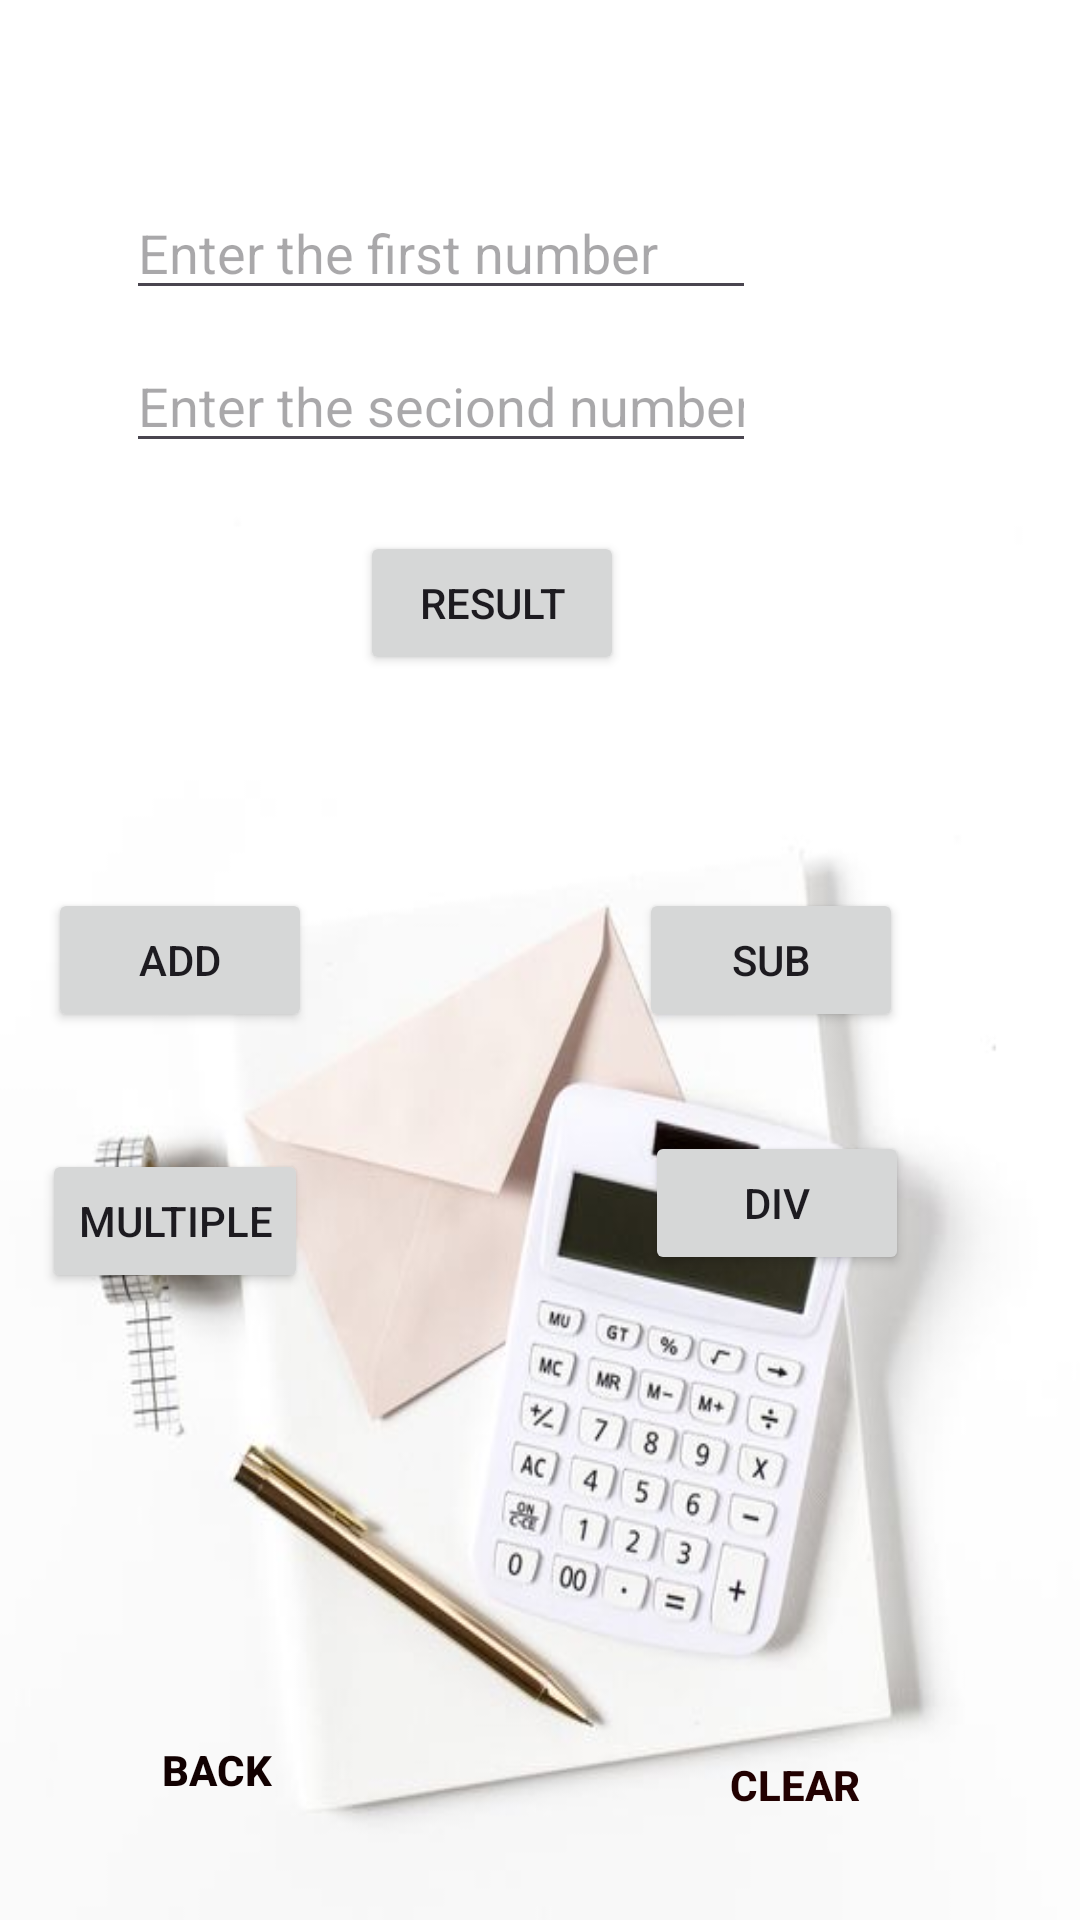

Reconstruct the res/layout file that produces this screen, plus the resources it refers to.
<!-- AndroidManifest.xml: application theme Theme.Androidpp -->
<!-- res/layout/activity_seventh.xml -->
<?xml version="1.0" encoding="utf-8"?>
<RelativeLayout xmlns:android="http://schemas.android.com/apk/res/android"
    xmlns:app="http://schemas.android.com/apk/res-auto"
    xmlns:tools="http://schemas.android.com/tools"
    android:layout_width="match_parent"
    android:background="@drawable/calci"
    android:layout_height="match_parent"
    tools:context=".Seventh">

    <EditText
        android:id="@+id/editTextText5"
        android:layout_width="wrap_content"
        android:layout_height="wrap_content"
        android:layout_alignParentStart="true"
        android:layout_alignParentTop="true"
        android:layout_marginStart="42dp"
        android:layout_marginTop="62dp"
        android:ems="10"
        android:hint="Enter the first number"
        android:inputType="text" />

    <EditText
        android:id="@+id/editTextText6"
        android:layout_width="wrap_content"
        android:layout_height="wrap_content"
        android:layout_alignParentStart="true"
        android:layout_alignParentTop="true"
        android:layout_marginStart="42dp"
        android:layout_marginTop="113dp"
        android:ems="10"
        android:hint="Enter the seciond number"
        android:inputType="text" />

    <Button
        android:id="@+id/button15"
        android:layout_width="wrap_content"
        android:layout_height="wrap_content"
        android:layout_alignParentStart="true"
        android:layout_alignParentTop="true"
        android:layout_marginStart="120dp"
        android:layout_marginTop="177dp"
        android:text="Result" />

    <Button
        android:id="@+id/button16"
        android:layout_width="wrap_content"
        android:layout_height="wrap_content"
        android:layout_alignParentStart="true"
        android:layout_centerVertical="true"
        android:layout_marginStart="16dp"
        android:text="Add" />

    <Button
        android:id="@+id/button17"
        android:layout_width="wrap_content"
        android:layout_height="wrap_content"
        android:layout_alignParentEnd="true"
        android:layout_centerVertical="true"
        android:layout_marginEnd="59dp"
        android:text="Sub" />

    <Button
        android:id="@+id/button18"
        android:layout_width="wrap_content"
        android:layout_height="wrap_content"
        android:layout_alignParentStart="true"
        android:layout_alignParentBottom="true"
        android:layout_marginStart="14dp"
        android:layout_marginBottom="209dp"
        android:text="Multiple" />

    <Button
        android:id="@+id/button19"
        android:layout_width="wrap_content"
        android:layout_height="wrap_content"
        android:layout_alignParentEnd="true"
        android:layout_alignParentBottom="true"
        android:layout_marginEnd="57dp"
        android:layout_marginBottom="215dp"
        android:text="Div" />

    <Button
        android:id="@+id/button20"
        style="@style/Widget.AppCompat.Button.Borderless"
        android:layout_width="wrap_content"
        android:layout_height="wrap_content"
        android:layout_alignParentStart="true"
        android:layout_alignParentBottom="true"
        android:layout_marginStart="28dp"
        android:layout_marginBottom="26dp"
        android:text="Back"
        android:textColor="#120101"
        android:textColorHint="#050000"
        android:textStyle="bold" />

    <Button
        android:id="@+id/button21"
        style="@style/Widget.AppCompat.Button.Borderless"
        android:layout_width="wrap_content"
        android:layout_height="wrap_content"
        android:layout_alignParentEnd="true"
        android:layout_alignParentBottom="true"
        android:layout_marginEnd="51dp"
        android:layout_marginBottom="21dp"
        android:text="Clear"
        android:textColor="#220101"
        android:textStyle="bold" />
</RelativeLayout>
<!-- resources referenced by this layout -->
<resources>
  <!-- drawable calci: jpg bitmap (drawable, 22539 bytes) -->
  <style name="Theme.Androidpp" parent="Base.Theme.Androidpp" />
  <style name="Base.Theme.Androidpp" parent="Theme.Material3.DayNight.NoActionBar">
          
          
      </style>
</resources>
